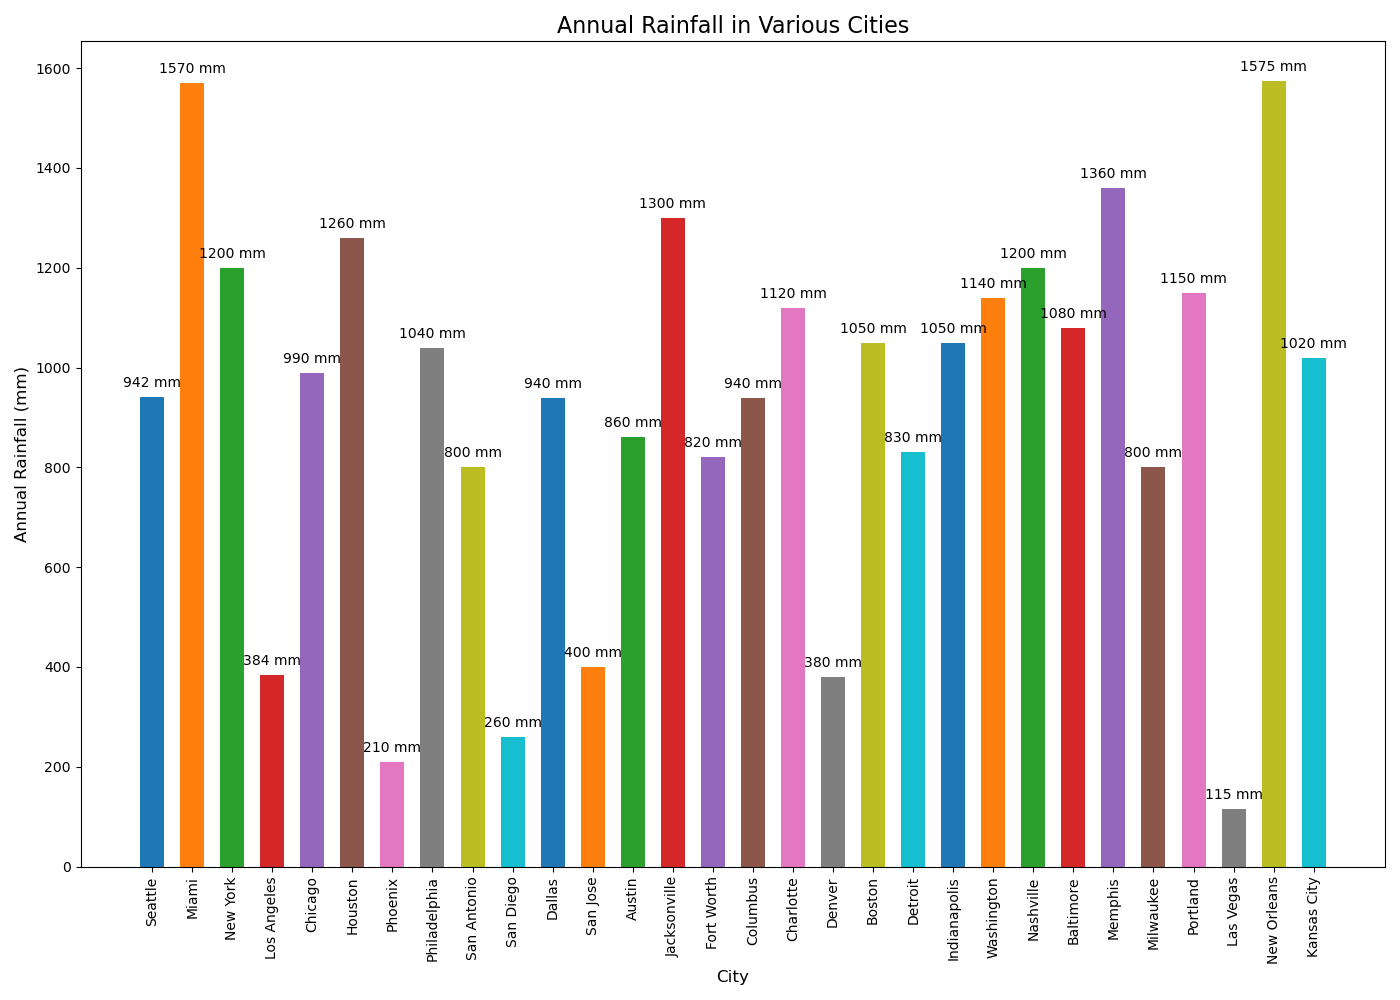

Values plotted in this chart, from the file beside it:
City, Annual Rainfall (mm)
Seattle, 942
Miami, 1570
New York, 1200
Los Angeles, 384
Chicago, 990
Houston, 1260
Phoenix, 210
Philadelphia, 1040
San Antonio, 800
San Diego, 260
Dallas, 940
San Jose, 400
Austin, 860
Jacksonville, 1300
Fort Worth, 820
Columbus, 940
Charlotte, 1120
Denver, 380
Boston, 1050
Detroit, 830
Indianapolis, 1050
Washington, 1140
Nashville, 1200
Baltimore, 1080
Memphis, 1360
Milwaukee, 800
Portland, 1150
Las Vegas, 115
New Orleans, 1575
Kansas City, 1020
